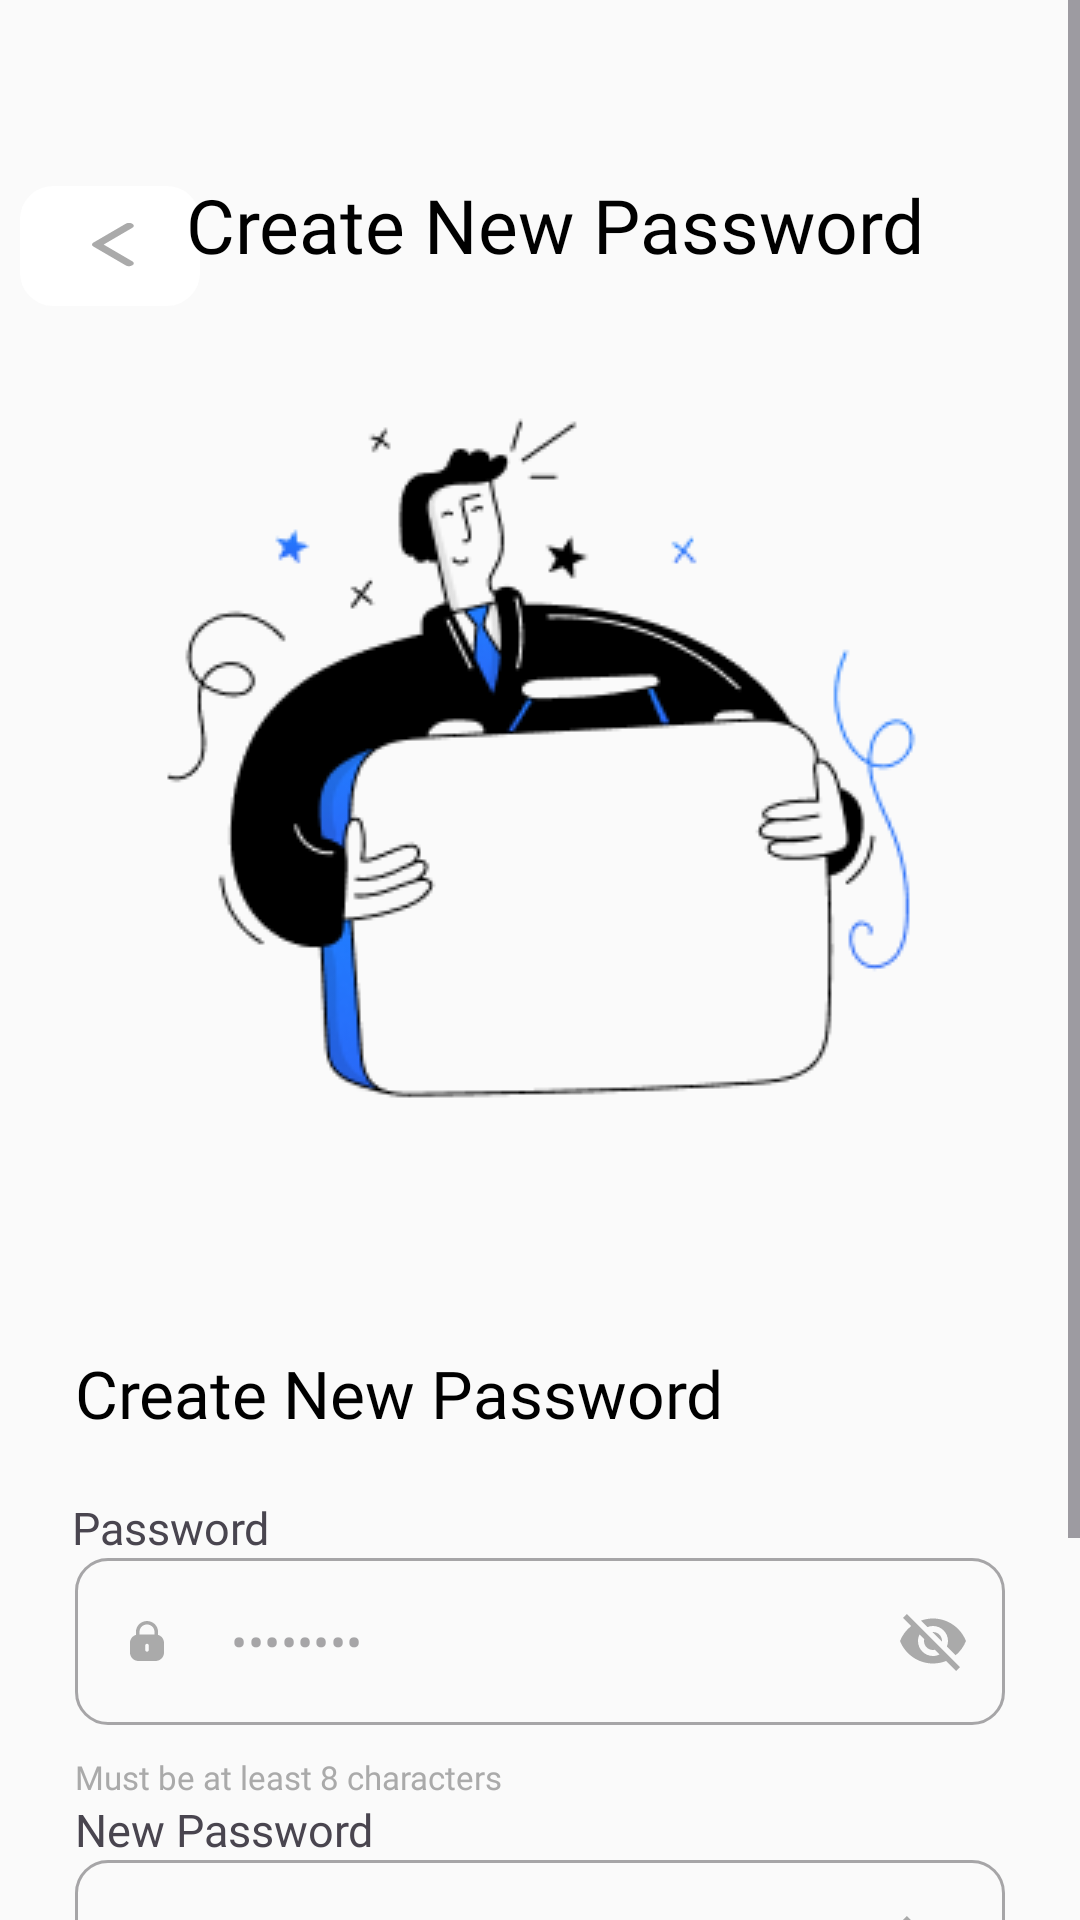

Here is an Android app screen rendered from its layout file. Give the layout XML and the strings, colors and styles it references.
<!-- AndroidManifest.xml: application theme Theme.AirFlyTravel -->
<!-- res/layout/fragment_create_new_password.xml -->
<?xml version="1.0" encoding="utf-8"?>
<ScrollView xmlns:android="http://schemas.android.com/apk/res/android"
    xmlns:tools="http://schemas.android.com/tools"
    android:layout_width="match_parent"
    android:layout_height="match_parent"
    xmlns:app="http://schemas.android.com/apk/res-auto"
    android:background="@color/material_white"
    android:fillViewport="true"
    android:fitsSystemWindows="true"
    tools:context=".CreateNewPasswordFragment">

    <androidx.constraintlayout.widget.ConstraintLayout
        android:layout_width="match_parent"
        android:layout_height="match_parent">

        <com.google.android.material.button.MaterialButton
            android:id="@+id/btnBackNewPassword"
            android:layout_width="60dp"
            android:layout_height="wrap_content"
            android:layout_marginStart="25dp"
            android:layout_marginTop="58dp"
            android:layout_marginEnd="14dp"
            android:gravity="center"
            app:backgroundTint="@color/white"
            app:cornerRadius="11dp"
            app:icon="@drawable/ic_back"
            app:iconSize="15sp"
            app:iconTint="@color/desc_gray"
            app:layout_constraintEnd_toStartOf="@+id/tvTitleNewPassword"
            app:layout_constraintStart_toStartOf="parent"
            app:layout_constraintTop_toTopOf="parent" />

        <TextView
            android:id="@+id/tvTitleNewPassword"
            android:layout_width="wrap_content"
            android:layout_height="wrap_content"
            android:layout_marginStart="10dp"
            android:layout_marginTop="58dp"
            android:fontFamily="@font/anekbangla_semibold"
            android:text="Create New Password"
            android:textColor="@color/black"
            android:textSize="25sp"
            app:layout_constraintEnd_toEndOf="parent"
            app:layout_constraintStart_toStartOf="parent"
            app:layout_constraintTop_toTopOf="parent" />

        <ImageView
            android:id="@+id/newPasswordIllustration"
            android:layout_width="wrap_content"
            android:layout_height="wrap_content"
            android:layout_marginTop="26dp"
            android:src="@drawable/illustrations_new_password"
            app:layout_constraintEnd_toEndOf="parent"
            app:layout_constraintStart_toStartOf="parent"
            app:layout_constraintTop_toBottomOf="@+id/tvTitleNewPassword" />

        <TextView
            android:id="@+id/tvNewPasswordMessage"
            android:layout_width="wrap_content"
            android:layout_height="wrap_content"
            android:layout_marginStart="25dp"
            android:layout_marginTop="62dp"
            android:fontFamily="@font/anekbangla_semibold"
            android:text="Create New Password"
            android:textColor="@color/black"
            android:textSize="22sp"
            app:layout_constraintStart_toStartOf="parent"
            app:layout_constraintTop_toBottomOf="@+id/newPasswordIllustration" />


        <TextView
            android:id="@+id/inputRenewPassword"
            android:layout_width="wrap_content"
            android:layout_height="wrap_content"
            android:layout_marginStart="24dp"
            android:layout_marginTop="20dp"
            android:fontFamily="@font/anekbangla_semibold"
            android:text="Password"
            android:textSize="15sp"
            app:layout_constraintStart_toStartOf="parent"
            app:layout_constraintTop_toBottomOf="@+id/tvNewPasswordMessage" />

        <com.google.android.material.textfield.TextInputLayout
            android:id="@+id/tilRenewPassword"
            style="@style/Widget.MaterialComponents.TextInputLayout.OutlinedBox"
            android:layout_width="match_parent"
            android:layout_height="wrap_content"
            android:layout_marginStart="25dp"
            android:layout_marginEnd="25dp"
            app:layout_constraintEnd_toEndOf="parent"
            app:startIconDrawable="@drawable/ic_password"
            app:endIconMode="password_toggle"
            app:hintEnabled="false"
            app:startIconTint="@color/input_icon_tint"
            app:endIconTint="@color/input_icon_tint"
            app:boxCornerRadiusBottomStart="11dp"
            app:boxCornerRadiusBottomEnd="11dp"
            app:boxCornerRadiusTopStart="11dp"
            app:boxCornerRadiusTopEnd="11dp"
            app:layout_constraintStart_toStartOf="parent"
            app:layout_constraintTop_toBottomOf="@+id/inputRenewPassword">

            <com.google.android.material.textfield.TextInputEditText
                android:id="@+id/etRenewPassword"
                android:layout_width="match_parent"
                android:layout_height="wrap_content"
                android:fontFamily="@font/poppins_medium"
                android:hint="••••••••"
                android:paddingStart="40dp"
                android:inputType="textPersonName" />
        </com.google.android.material.textfield.TextInputLayout>

        <TextView
            android:id="@+id/inputHint1"
            android:layout_width="wrap_content"
            android:layout_height="wrap_content"
            android:layout_marginStart="25dp"
            android:layout_marginTop="10dp"
            android:fontFamily="@font/poppins_medium"
            android:text="Must be at least 8 characters"
            android:textColor="@color/desc_gray"
            android:textSize="11sp"
            app:layout_constraintStart_toStartOf="parent"
            app:layout_constraintTop_toBottomOf="@+id/tilRenewPassword" />

        <com.google.android.material.textfield.TextInputLayout
            android:id="@+id/tilNewPassword"
            style="@style/Widget.MaterialComponents.TextInputLayout.OutlinedBox"
            android:layout_width="match_parent"
            android:layout_height="wrap_content"
            android:layout_marginStart="25dp"
            android:layout_marginEnd="25dp"
            app:startIconDrawable="@drawable/ic_password"
            app:endIconMode="password_toggle"
            app:hintEnabled="false"
            app:startIconTint="@color/input_icon_tint"
            app:endIconTint="@color/input_icon_tint"
            app:boxCornerRadiusBottomStart="11dp"
            app:boxCornerRadiusBottomEnd="11dp"
            app:boxCornerRadiusTopStart="11dp"
            app:boxCornerRadiusTopEnd="11dp"
            app:layout_constraintEnd_toEndOf="parent"
            app:layout_constraintStart_toStartOf="parent"
            app:layout_constraintTop_toBottomOf="@+id/inputNewPassword">

            <com.google.android.material.textfield.TextInputEditText
                android:id="@+id/etNewPassword"
                android:layout_width="match_parent"
                android:layout_height="wrap_content"
                android:fontFamily="@font/poppins_medium"
                android:hint="••••••••"
                android:paddingStart="40dp"
                android:inputType="textPersonName" />

        </com.google.android.material.textfield.TextInputLayout>

        <TextView
            android:id="@+id/inputNewPassword"
            android:layout_width="wrap_content"
            android:layout_height="wrap_content"
            android:layout_marginStart="25dp"
            android:fontFamily="@font/anekbangla_semibold"
            android:text="New Password"
            android:textSize="15sp"
            app:layout_constraintStart_toStartOf="parent"
            app:layout_constraintTop_toBottomOf="@+id/inputHint1" />

        <TextView
            android:id="@+id/inputHint2"
            android:layout_width="wrap_content"
            android:layout_height="wrap_content"
            android:layout_marginStart="25dp"
            android:layout_marginTop="8dp"
            android:fontFamily="@font/poppins_medium"
            android:text="Both password must match"
            android:textColor="@color/desc_gray"
            android:textSize="11sp"
            app:layout_constraintStart_toStartOf="parent"
            app:layout_constraintTop_toBottomOf="@+id/tilNewPassword" />

        <com.google.android.material.checkbox.MaterialCheckBox
            android:id="@+id/cbRememberNewPassword"
            android:layout_width="wrap_content"
            android:layout_height="wrap_content"
            android:layout_marginStart="20dp"
            android:layout_marginTop="10dp"
            android:minWidth="0dp"
            android:minHeight="0dp"
            android:padding="0dp"
            app:layout_constraintStart_toStartOf="parent"
            app:layout_constraintTop_toBottomOf="@+id/inputHint2" />

        <TextView
            android:id="@+id/tvRememeberNewPassword"
            android:layout_width="wrap_content"
            android:layout_height="wrap_content"
            android:layout_marginTop="18dp"
            android:fontFamily="@font/poppins_medium"
            android:text="Remember me"
            android:textColor="@color/desc_gray"
            android:textSize="11sp"
            app:layout_constraintStart_toEndOf="@+id/cbRememberNewPassword"
            app:layout_constraintTop_toBottomOf="@+id/inputHint2" />

        <com.google.android.material.button.MaterialButton
            android:id="@+id/btnContinue"
            android:layout_width="match_parent"
            android:layout_height="wrap_content"
            android:layout_marginStart="25dp"
            android:layout_marginTop="20dp"
            android:layout_marginEnd="25dp"
            android:backgroundTint="@color/splash_background"
            android:fontFamily="@font/anekbangla_semibold"
            android:text="Continue"
            android:textColor="@color/white"
            android:textSize="14sp"
            app:cornerRadius="11sp"
            app:layout_constraintEnd_toEndOf="parent"
            app:layout_constraintStart_toStartOf="parent"
            app:layout_constraintTop_toBottomOf="@+id/tvRememeberNewPassword" />

    </androidx.constraintlayout.widget.ConstraintLayout>


</ScrollView>
<!-- resources referenced by this layout -->
<resources>
  <color name="black">#FF000000</color>
  <color name="desc_gray">#AAAAAA</color>
  <color name="material_white">#FAFAFA</color>
  <color name="splash_background">#207DFF</color>
  <color name="white">#FFFFFFFF</color>
  <!-- drawable ic_back (drawable) -->
  <vector xmlns:android="http://schemas.android.com/apk/res/android"
      android:width="7dp"
      android:height="12dp"
      android:viewportWidth="7"
      android:viewportHeight="12">
    <path
        android:pathData="M5.75,10.75L0.75,5.75L5.75,0.75"
        android:strokeLineJoin="round"
        android:strokeWidth="1.5"
        android:fillColor="#00000000"
        android:strokeColor="#AAAAAA"
        android:strokeLineCap="round"/>
  </vector>
  <!-- drawable ic_password (drawable) -->
  <vector xmlns:android="http://schemas.android.com/apk/res/android"
      android:width="16dp"
      android:height="16dp"
      android:viewportWidth="16"
      android:viewportHeight="16">
    <path
        android:pathData="M7.99,1.333C10.035,1.333 11.682,2.943 11.682,4.931V5.952C12.83,6.311 13.666,7.351 13.666,8.592V11.883C13.666,13.42 12.392,14.666 10.822,14.666H5.179C3.607,14.666 2.333,13.42 2.333,11.883V8.592C2.333,7.351 3.17,6.311 4.318,5.952V4.931C4.324,2.944 5.971,1.333 7.99,1.333ZM7.996,8.923C7.671,8.923 7.408,9.181 7.408,9.499V10.97C7.408,11.295 7.671,11.553 7.996,11.553C8.328,11.553 8.593,11.295 8.593,10.97V9.499C8.593,9.181 8.328,8.923 7.996,8.923ZM8.003,2.492C6.628,2.493 5.51,3.579 5.503,4.917V5.809H10.496V4.931C10.496,3.586 9.378,2.492 8.003,2.492Z"
        android:fillColor="#AAAAAA"/>
  </vector>
  <!-- drawable illustrations_new_password: png bitmap (drawable, 12619 bytes) -->
  <style name="Theme.AirFlyTravel" parent="Base.Theme.AirFlyTravel" />
  <style name="Base.Theme.AirFlyTravel" parent="Theme.Material3.DayNight.NoActionBar">
          
          
      </style>
</resources>
